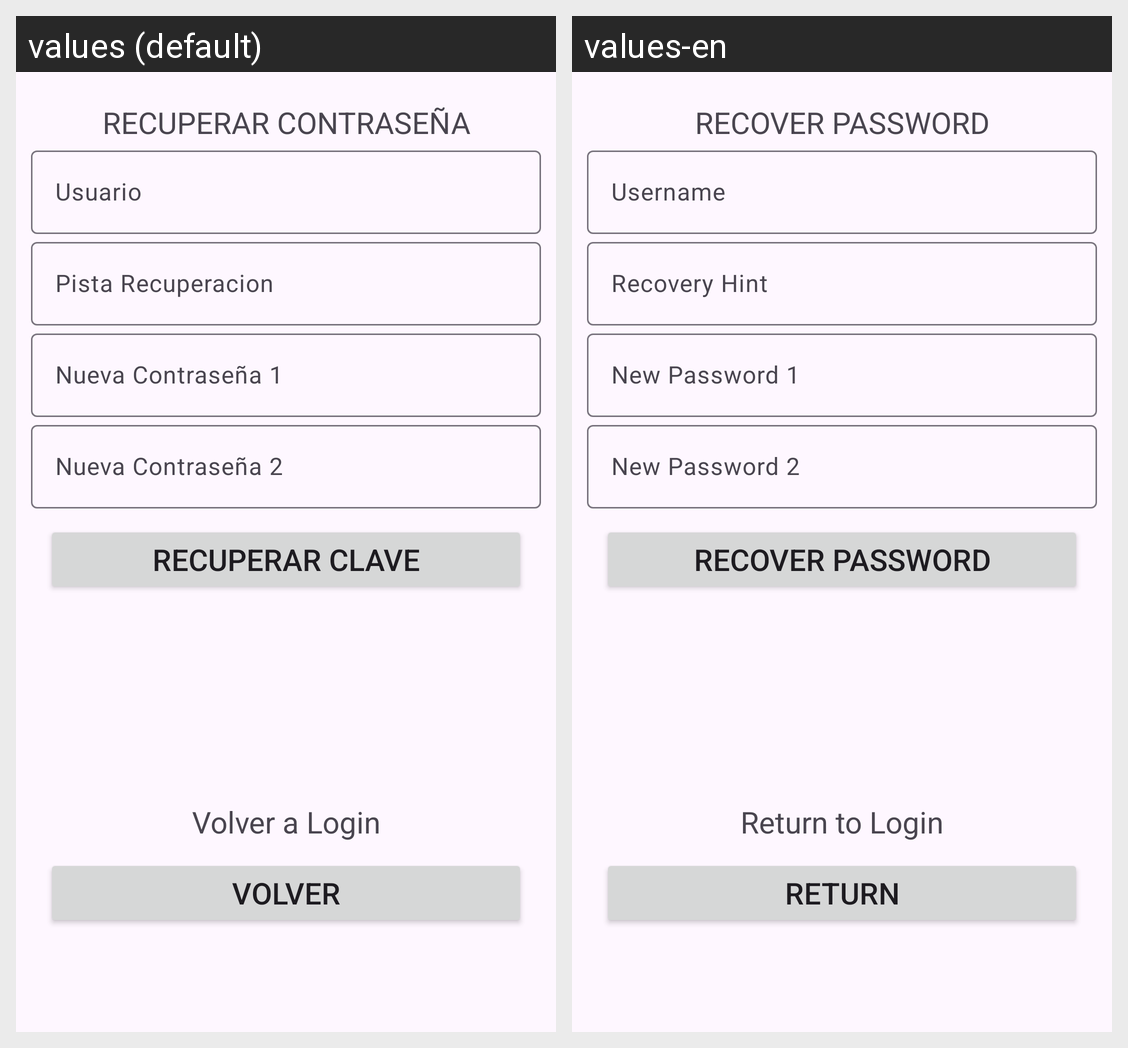

For this localized Android screen grid, give each drawn string resource with its value in every locale shown.
Android screen res/layout/activity_recuperar.xml rendered under 2 locales, left to right: values (default), values-en. Device: Nexus 5 (rendered at 1080×1920; each locale shown at half size, 540×960, under a caption strip naming it); theme Theme.MisEventos.
Strings drawn on this screen, with the default value and each locale's value (text and hints the layout hard-codes, and strings that could not be matched under every locale, appear in the picture but are not listed):

recuperar_contrasena
  values: RECUPERAR CONTRASEÑA
  values-en: RECOVER PASSWORD

usuario
  values: Usuario
  values-en: Username

pista_recuperacion
  values: Pista Recuperacion
  values-en: Recovery Hint

nueva_contrasena_1
  values: Nueva Contraseña 1
  values-en: New Password 1

nueva_contrasena_2
  values: Nueva Contraseña 2
  values-en: New Password 2

recuperar_clave
  values: Recuperar Clave
  values-en: Recover Password

volver_a_login
  values: Volver a Login
  values-en: Return to Login

volver
  values: Volver
  values-en: Return
